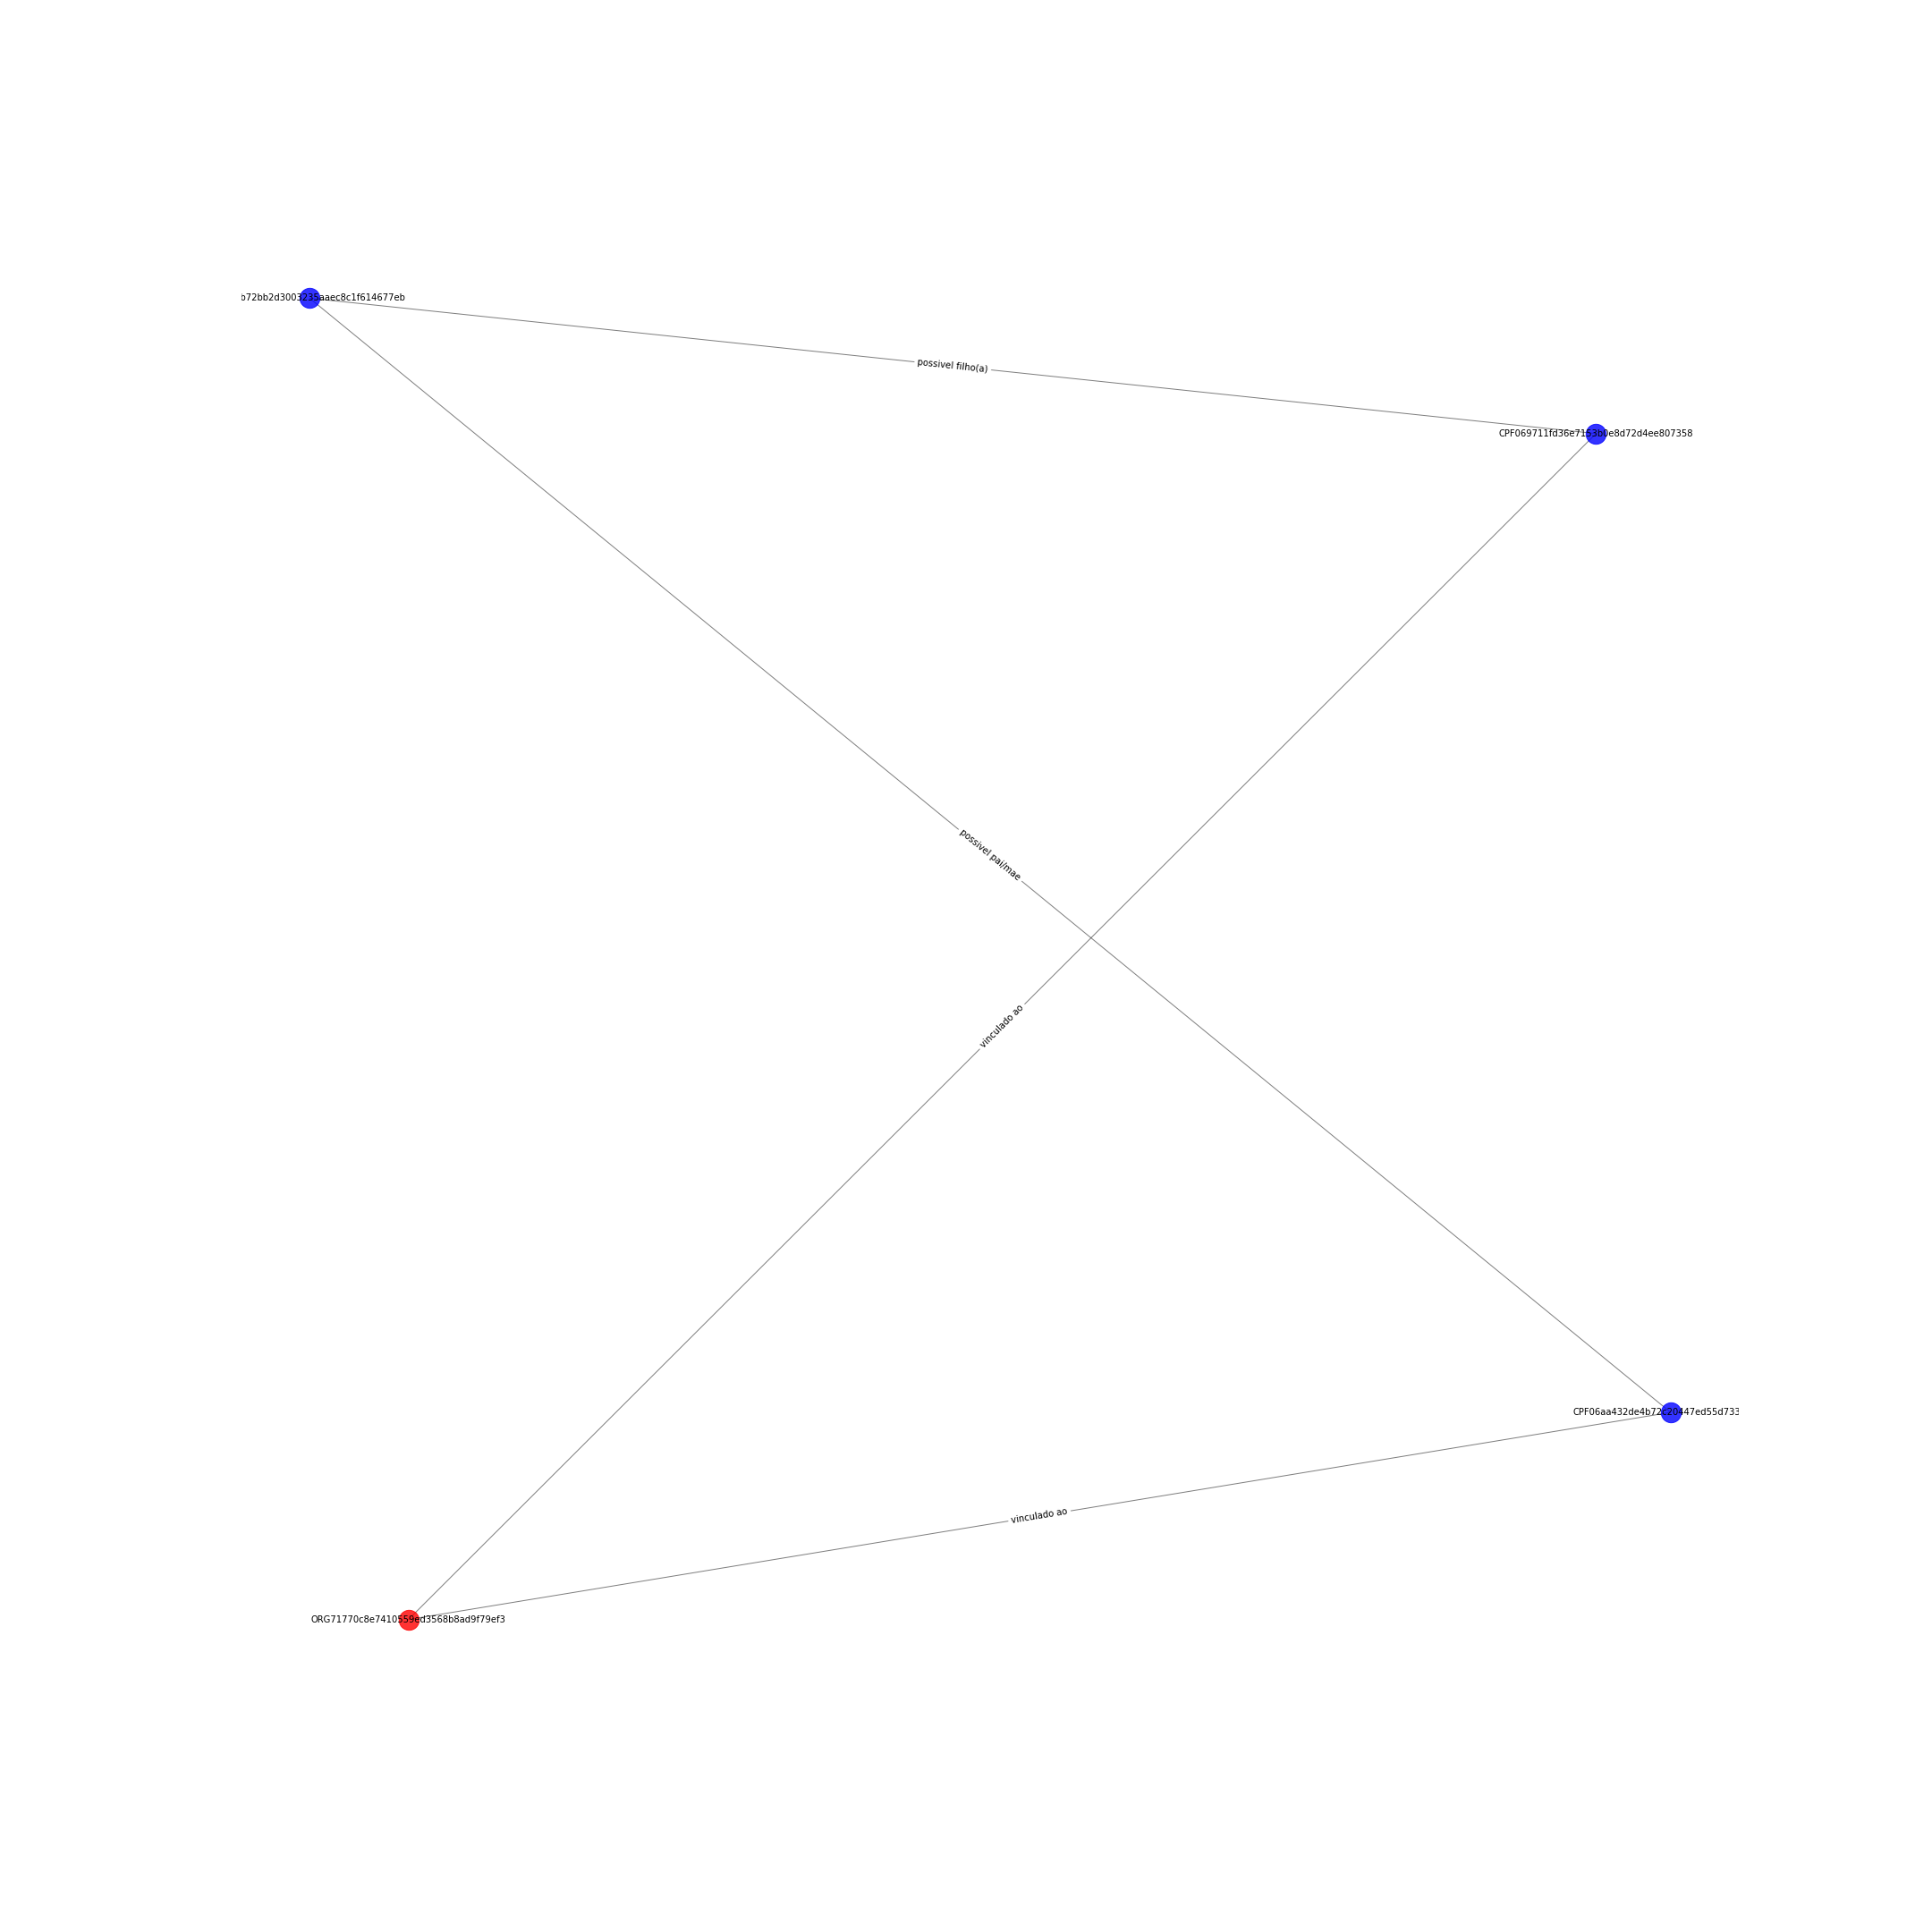

Source data for this figure (header and first rows):
CPF069711fd36e7153b0e8d72d4ee807358; CPFc1b72bb2d3003235aaec8c1f614677eb; {'etiqueta': 'possivel filho(a)'}
CPF069711fd36e7153b0e8d72d4ee807358; ORG71770c8e7410559ed3568b8ad9f79ef3; {'etiqueta': 'vinculado ao'}
CPF06aa432de4b72c20447ed55d733ed71b; CPFc1b72bb2d3003235aaec8c1f614677eb; {'etiqueta': 'possivel pai/mae'}
CPF06aa432de4b72c20447ed55d733ed71b; ORG71770c8e7410559ed3568b8ad9f79ef3; {'etiqueta': 'vinculado ao'}
